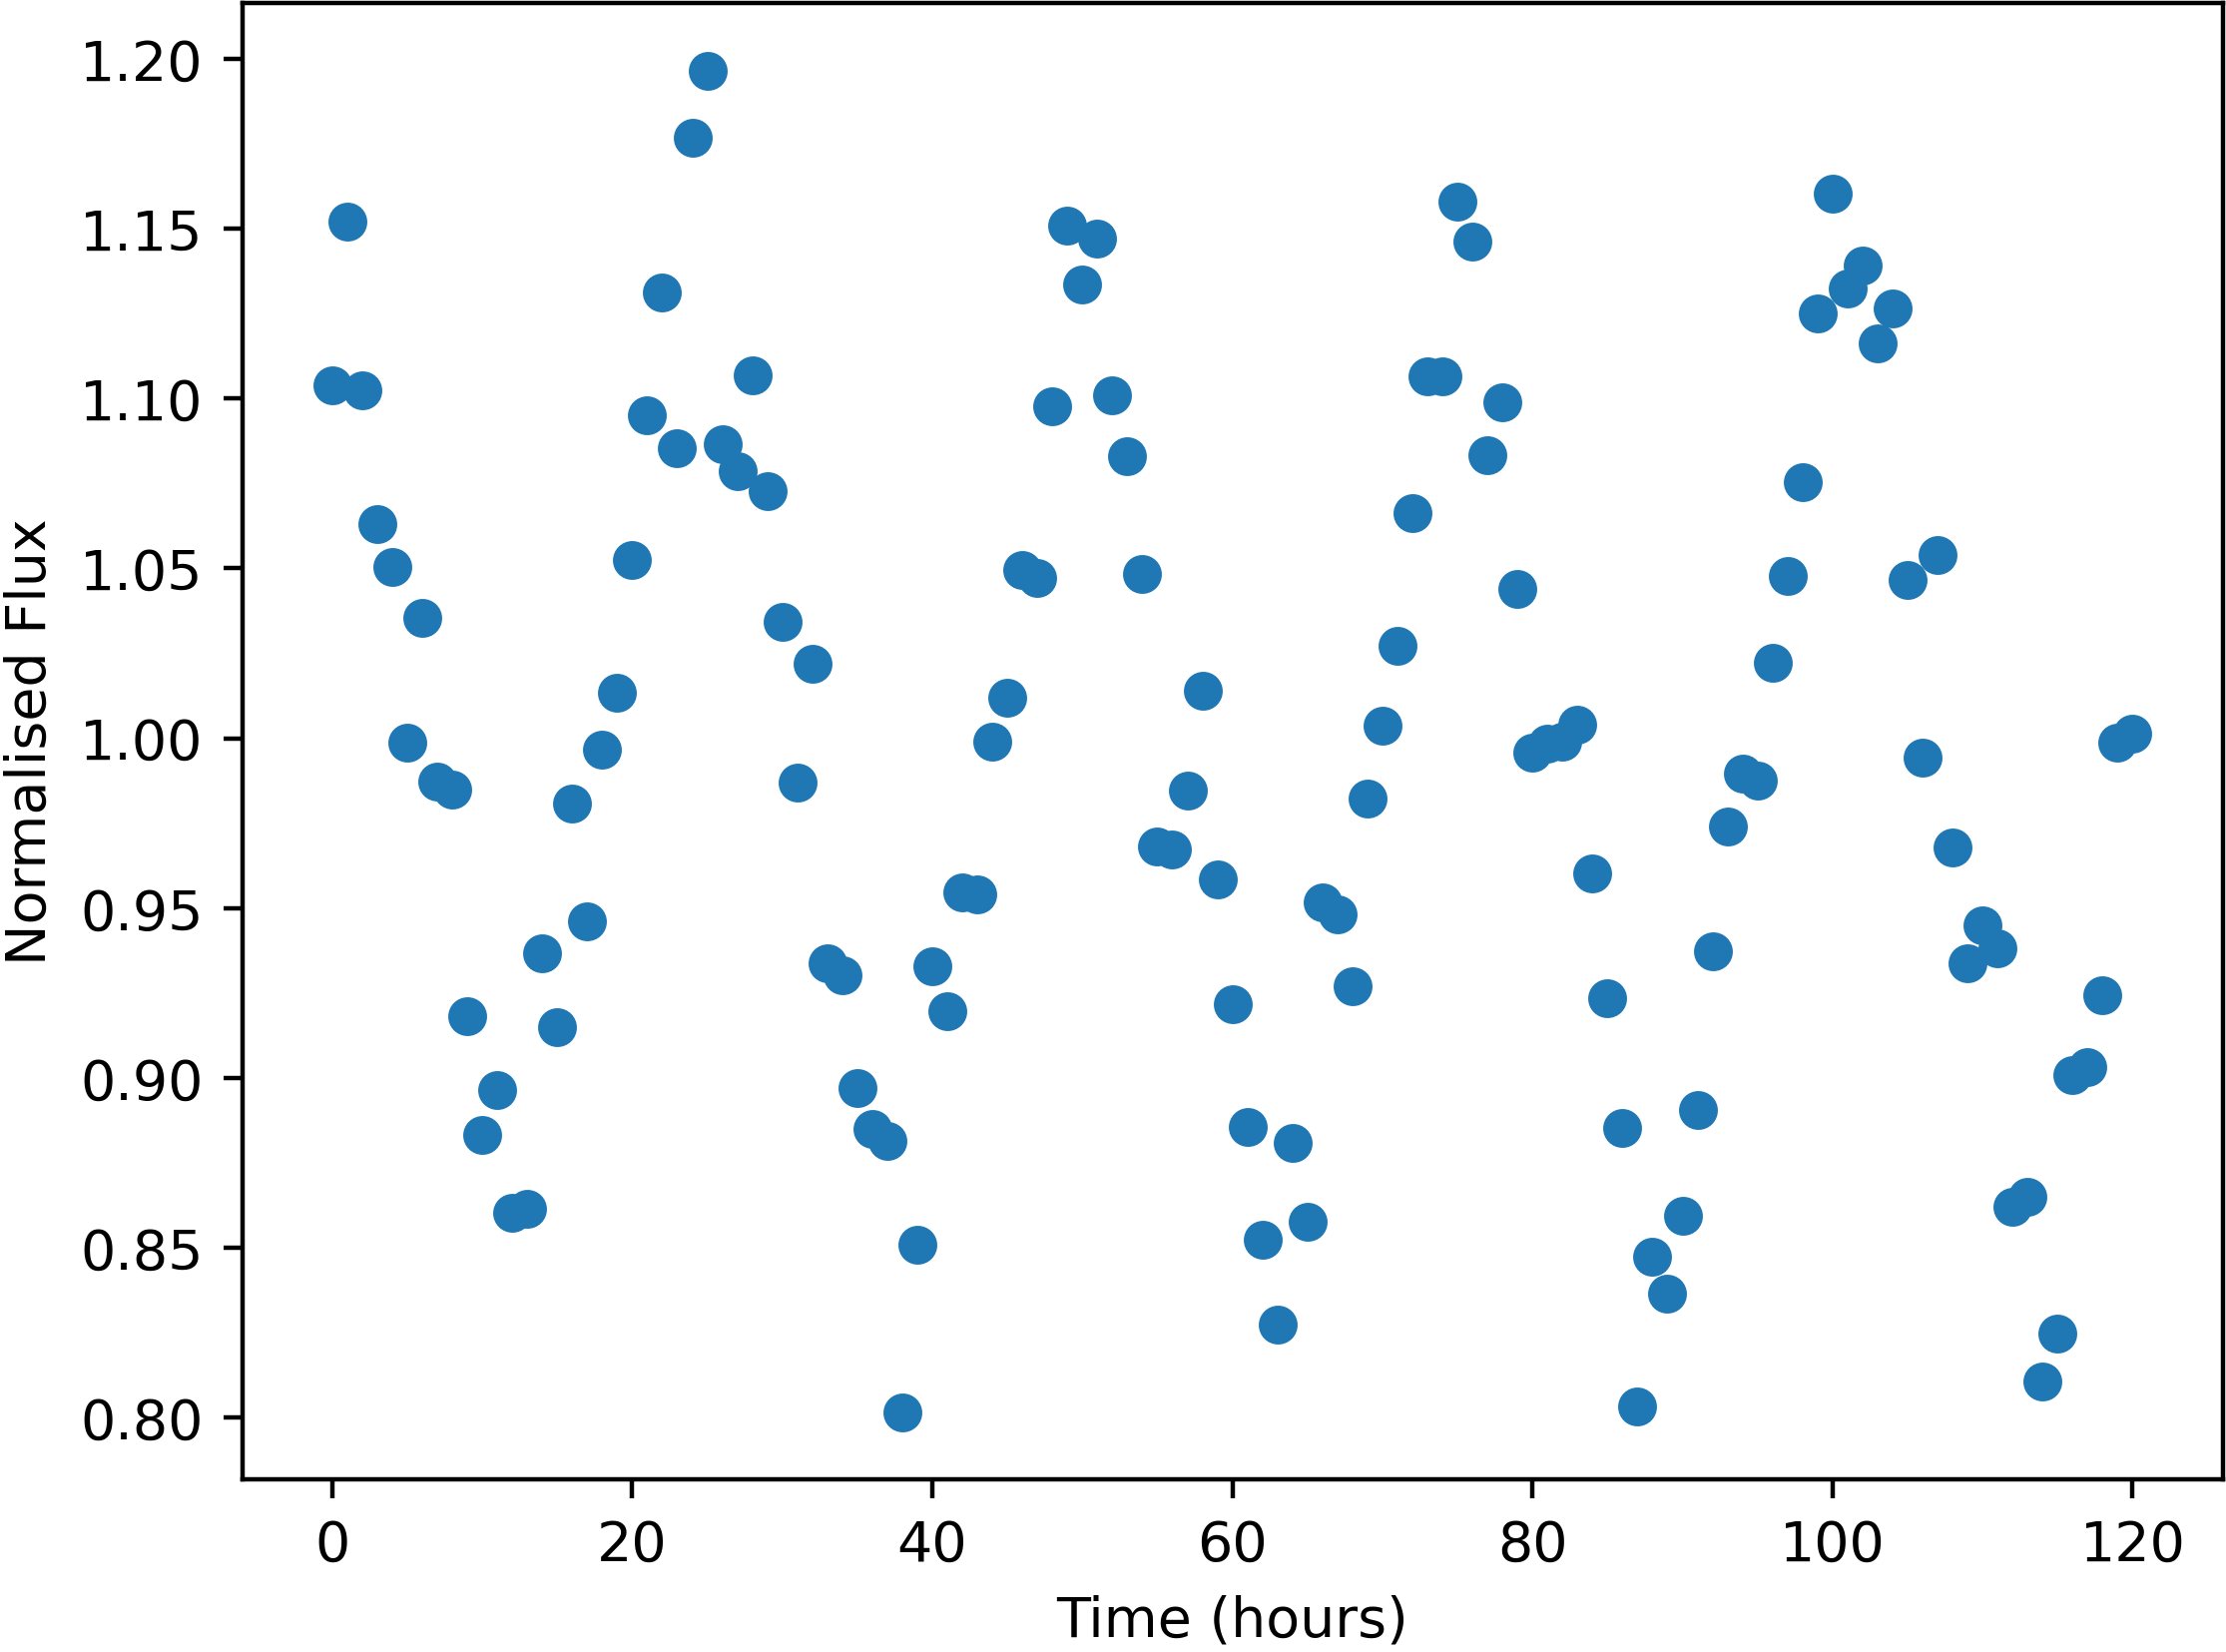

The data file committed next to this chart (first rows):
Time, NormalisedFlux
0.0, 1.104
1.0, 1.152
2.0, 1.102
3.0, 1.063
4.0, 1.05
5.0, 0.9988
6.0, 1.035
7.0, 0.9873
8.0, 0.9849
9.0, 0.9183
10.0, 0.8833
11.0, 0.8965
12.0, 0.8602
13.0, 0.8615
14.0, 0.9368
15.0, 0.915
16.0, 0.9809
17.0, 0.9461
18.0, 0.9966
19.0, 1.013
20.0, 1.053
21.0, 1.095
22.0, 1.131
23.0, 1.086
24.0, 1.177
25.0, 1.197
26.0, 1.087
27.0, 1.079
28.0, 1.107
29.0, 1.073
30.0, 1.034
31.0, 0.987
32.0, 1.022
33.0, 0.9338
34.0, 0.9304
35.0, 0.897
36.0, 0.8851
37.0, 0.8816
38.0, 0.8016
39.0, 0.8509
40.0, 0.9329
41.0, 0.9196
42.0, 0.9548
43.0, 0.9541
44.0, 0.9989
45.0, 1.012
46.0, 1.05
47.0, 1.047
48.0, 1.098
49.0, 1.151
50.0, 1.134
51.0, 1.147
52.0, 1.101
53.0, 1.083
54.0, 1.048
55.0, 0.9682
56.0, 0.9672
57.0, 0.9846
58.0, 1.014
59.0, 0.9585
... 61 more rows
